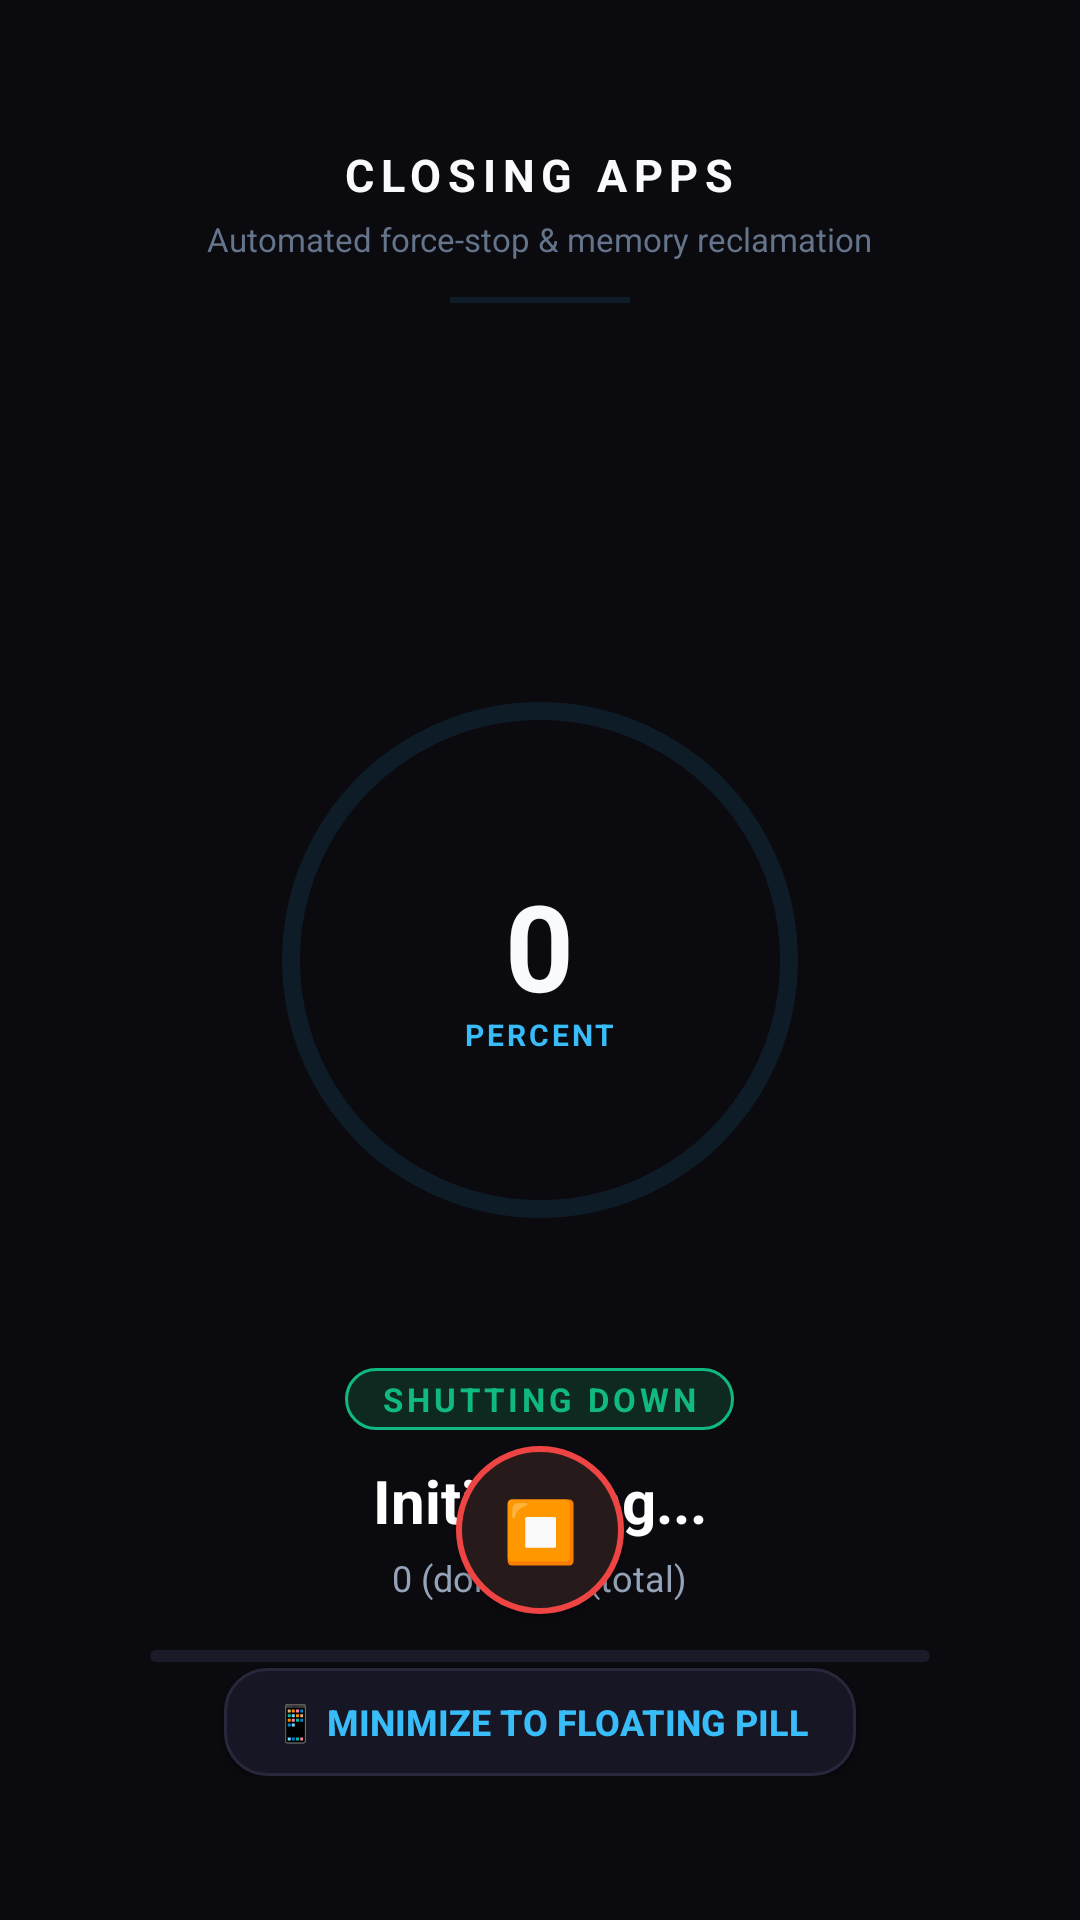

This screen was rendered from an Android layout file. Write that file and the resources it references.
<!-- AndroidManifest.xml: application theme AppTheme.Dark -->
<!-- res/layout/fullscreen_closing_apps.xml -->
<?xml version="1.0" encoding="utf-8"?>
<RelativeLayout xmlns:android="http://schemas.android.com/apk/res/android"
    android:id="@+id/rl_closing_root"
    android:layout_width="match_parent"
    android:layout_height="match_parent"
    android:background="#0A0A0F"
    android:fitsSystemWindows="true">

    
    <LinearLayout
        android:id="@+id/ll_closing_header"
        android:layout_width="match_parent"
        android:layout_height="wrap_content"
        android:layout_alignParentTop="true"
        android:orientation="vertical"
        android:gravity="center"
        android:paddingTop="48dp"
        android:paddingBottom="16dp">

        <TextView
            android:id="@+id/tv_closing_title"
            android:layout_width="wrap_content"
            android:layout_height="wrap_content"
            android:text="CLOSING APPS"
            android:textColor="#F8FAFC"
            android:textSize="15sp"
            android:textStyle="bold"
            android:letterSpacing="0.15" />

        <TextView
            android:id="@+id/tv_closing_subtitle"
            android:layout_width="wrap_content"
            android:layout_height="wrap_content"
            android:text="Automated force-stop &amp; memory reclamation"
            android:textColor="#64748B"
            android:textSize="11sp"
            android:layout_marginTop="4dp" />

        <View
            android:layout_width="60dp"
            android:layout_height="2dp"
            android:background="#1A38BDF8"
            android:layout_marginTop="12dp" />
    </LinearLayout>

    
    <RelativeLayout
        android:id="@+id/rl_closing_gauge_container"
        android:layout_width="200dp"
        android:layout_height="200dp"
        android:layout_centerInParent="true">

        <ProgressBar
            android:id="@+id/pb_closing_circle"
            style="?android:attr/progressBarStyleHorizontal"
            android:layout_width="match_parent"
            android:layout_height="match_parent"
            android:indeterminate="false"
            android:max="100"
            android:progress="0"
            android:progressDrawable="@drawable/circular_ring_bg" />

        <LinearLayout
            android:layout_width="wrap_content"
            android:layout_height="wrap_content"
            android:layout_centerInParent="true"
            android:orientation="vertical"
            android:gravity="center">

            <TextView
                android:id="@+id/tv_closing_percent"
                android:layout_width="wrap_content"
                android:layout_height="wrap_content"
                android:text="0"
                android:textColor="#F8FAFC"
                android:textSize="40sp"
                android:textStyle="bold" />

            <TextView
                android:id="@+id/tv_closing_percent_label"
                android:layout_width="wrap_content"
                android:layout_height="wrap_content"
                android:text="PERCENT"
                android:textColor="#38BDF8"
                android:textSize="10sp"
                android:textStyle="bold"
                android:letterSpacing="0.1"
                android:layout_marginTop="-4dp" />
        </LinearLayout>
    </RelativeLayout>

    
    <LinearLayout
        android:id="@+id/ll_closing_info"
        android:layout_width="match_parent"
        android:layout_height="wrap_content"
        android:layout_below="@id/rl_closing_gauge_container"
        android:orientation="vertical"
        android:gravity="center"
        android:layout_marginTop="36dp"
        android:paddingStart="24dp"
        android:paddingEnd="24dp">

        <TextView
            android:id="@+id/tv_closing_badge"
            android:layout_width="wrap_content"
            android:layout_height="wrap_content"
            android:text="SHUTTING DOWN"
            android:textColor="#10B981"
            android:textSize="11sp"
            android:textStyle="bold"
            android:letterSpacing="0.12"
            android:background="@drawable/pill_status_active"
            android:paddingStart="12dp"
            android:paddingEnd="12dp"
            android:paddingTop="3dp"
            android:paddingBottom="3dp" />

        <TextView
            android:id="@+id/tv_closing_app_name"
            android:layout_width="wrap_content"
            android:layout_height="wrap_content"
            android:text="Initializing..."
            android:textColor="#FFFFFF"
            android:textSize="20sp"
            android:textStyle="bold"
            android:maxLines="1"
            android:ellipsize="end"
            android:layout_marginTop="10dp" />

        <TextView
            android:id="@+id/tv_closing_count"
            android:layout_width="wrap_content"
            android:layout_height="wrap_content"
            android:text="0 (done) / 0 (total)"
            android:textColor="#94A3B8"
            android:textSize="12sp"
            android:layout_marginTop="4dp" />

        
        <ProgressBar
            android:id="@+id/pb_closing_horizontal"
            style="?android:attr/progressBarStyleHorizontal"
            android:layout_width="260dp"
            android:layout_height="4dp"
            android:indeterminate="false"
            android:max="100"
            android:progress="0"
            android:progressDrawable="@drawable/progress_custom"
            android:layout_marginTop="16dp" />
    </LinearLayout>

    
    <LinearLayout
        android:id="@+id/ll_closing_bottom_actions"
        android:layout_width="match_parent"
        android:layout_height="wrap_content"
        android:layout_alignParentBottom="true"
        android:orientation="vertical"
        android:gravity="center"
        android:paddingBottom="48dp">

        <Button
            android:id="@+id/btn_closing_stop"
            android:layout_width="56dp"
            android:layout_height="56dp"
            android:background="@drawable/btn_stop_circle"
            android:text="⏹"
            android:textColor="#EF4444"
            android:textSize="20sp"
            android:minWidth="0dp"
            android:padding="0dp"
            android:layout_marginBottom="18dp" />

        <Button
            android:id="@+id/btn_closing_minimize"
            android:layout_width="wrap_content"
            android:layout_height="36dp"
            android:background="@drawable/btn_picker"
            android:text="📱 Minimize to Floating Pill"
            android:textColor="#38BDF8"
            android:textSize="12sp"
            android:textStyle="bold"
            android:paddingStart="16dp"
            android:paddingEnd="16dp" />
    </LinearLayout>

</RelativeLayout>
<!-- resources referenced by this layout -->
<resources>
  <!-- drawable btn_picker (drawable) -->
  <?xml version="1.0" encoding="utf-8"?>
  <ripple xmlns:android="http://schemas.android.com/apk/res/android"
      android:color="#3338BDF8">
      <item>
          <shape android:shape="rectangle">
              <solid android:color="?attr/btnPickerBg" />
              <stroke android:width="1dp" android:color="?attr/btnPickerStroke" />
              <corners android:radius="14dp" />
          </shape>
      </item>
  </ripple>
  <!-- drawable btn_stop_circle (drawable) -->
  <?xml version="1.0" encoding="utf-8"?>
  <selector xmlns:android="http://schemas.android.com/apk/res/android">
      <item android:state_pressed="true">
          <shape android:shape="oval">
              <solid android:color="#4DDC2626" />
              <stroke android:width="2dp" android:color="#EF4444" />
          </shape>
      </item>
      <item>
          <shape android:shape="oval">
              <solid android:color="#261A1A" />
              <stroke android:width="2dp" android:color="#EF4444" />
          </shape>
      </item>
  </selector>
  <!-- drawable circular_ring_bg (drawable) -->
  <?xml version="1.0" encoding="utf-8"?>
  <layer-list xmlns:android="http://schemas.android.com/apk/res/android">
      
      <item>
          <shape android:shape="ring"
              android:innerRadiusRatio="2.5"
              android:thickness="6dp"
              android:useLevel="false">
              <solid android:color="#1A38BDF8" />
          </shape>
      </item>
      
      <item>
          <rotate
              android:fromDegrees="270"
              android:toDegrees="270">
              <shape android:shape="ring"
                  android:innerRadiusRatio="2.5"
                  android:thickness="6dp"
                  android:useLevel="true">
                  <gradient
                      android:type="sweep"
                      android:startColor="#10B981"
                      android:centerColor="#38BDF8"
                      android:endColor="#06B6D4" />
              </shape>
          </rotate>
      </item>
  </layer-list>
  <!-- drawable pill_status_active (drawable) -->
  <?xml version="1.0" encoding="utf-8"?>
  <shape xmlns:android="http://schemas.android.com/apk/res/android"
      android:shape="rectangle">
      <solid android:color="?attr/statusBadgeActiveBg" />
      <corners android:radius="20dp" />
      <stroke android:width="1dp" android:color="?attr/statusBadgeActiveStroke" />
  </shape>
  <!-- drawable progress_custom (drawable) -->
  <?xml version="1.0" encoding="utf-8"?>
  <layer-list xmlns:android="http://schemas.android.com/apk/res/android">
      <item android:id="@android:id/background">
          <shape>
              <corners android:radius="6dp" />
              <solid android:color="?attr/progressTrackBg" />
          </shape>
      </item>
      <item android:id="@android:id/progress">
          <clip>
              <shape>
                  <corners android:radius="6dp" />
                  <solid android:color="#38BDF8" />
              </shape>
          </clip>
      </item>
  </layer-list>
</resources>
